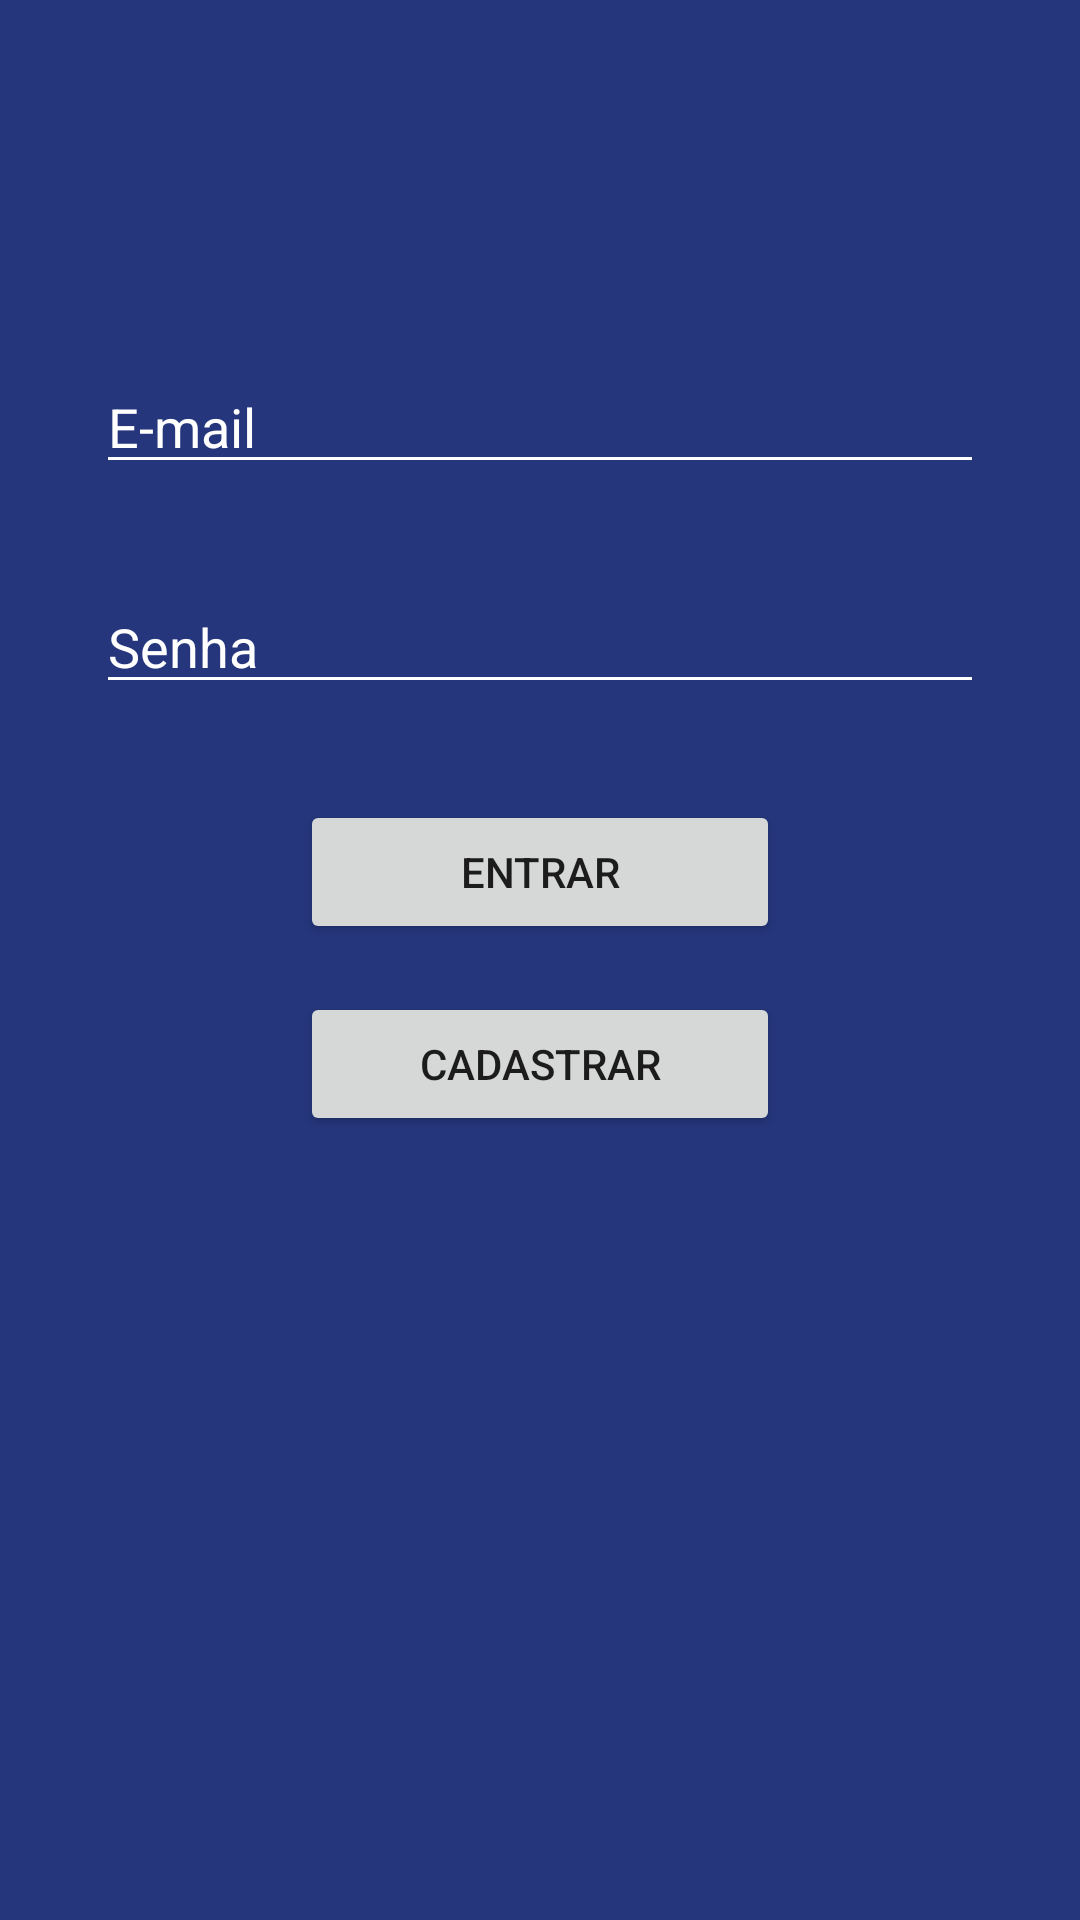

Reconstruct the res/layout file that produces this screen, plus the resources it refers to.
<!-- AndroidManifest.xml: application theme Theme.AppCellepHack -->
<!-- res/layout/activity_login.xml -->
<?xml version="1.0" encoding="utf-8"?>
<androidx.constraintlayout.widget.ConstraintLayout xmlns:android="http://schemas.android.com/apk/res/android"
    xmlns:app="http://schemas.android.com/apk/res-auto"
    xmlns:tools="http://schemas.android.com/tools"
    android:layout_width="match_parent"
    android:layout_height="match_parent"
    android:background="@color/azulHack"
    android:backgroundTint="@color/azulHack"
    tools:context=".LoginActivity">

    <ImageView
        android:id="@+id/imageView3"
        android:layout_width="wrap_content"
        android:layout_height="wrap_content"
        android:layout_marginTop="60dp"
        app:layout_constraintEnd_toEndOf="parent"
        app:layout_constraintHorizontal_bias="0.5"
        app:layout_constraintStart_toStartOf="parent"
        app:layout_constraintTop_toTopOf="parent"
        app:srcCompat="@drawable/logocellep" />

    <EditText
        android:id="@+id/edtLoginEmail"
        android:layout_width="0dp"
        android:layout_height="wrap_content"
        android:layout_marginStart="32dp"
        android:layout_marginTop="60dp"
        android:layout_marginEnd="32dp"
        android:backgroundTint="@color/white"
        android:ems="10"
        android:hint="E-mail"
        android:inputType="textPersonName"
        android:textColor="@color/white"
        android:textColorHint="@color/white"
        app:layout_constraintEnd_toEndOf="parent"
        app:layout_constraintHorizontal_bias="0.5"
        app:layout_constraintStart_toStartOf="parent"
        app:layout_constraintTop_toBottomOf="@+id/imageView3" />

    <EditText
        android:id="@+id/edtLoginSenha"
        android:layout_width="0dp"
        android:layout_height="wrap_content"
        android:layout_marginStart="32dp"
        android:layout_marginTop="32dp"
        android:layout_marginEnd="32dp"
        android:backgroundTint="@color/white"
        android:ems="10"
        android:hint="Senha"
        android:inputType="textPersonName"
        android:textColor="@color/white"
        android:textColorHint="@color/white"
        app:layout_constraintEnd_toEndOf="parent"
        app:layout_constraintHorizontal_bias="0.5"
        app:layout_constraintStart_toStartOf="parent"
        app:layout_constraintTop_toBottomOf="@+id/edtLoginEmail" />

    <Button
        android:id="@+id/btnLoginEntrar"
        android:layout_width="0dp"
        android:layout_height="wrap_content"
        android:layout_marginStart="100dp"
        android:layout_marginTop="32dp"
        android:layout_marginEnd="100dp"
        android:text="Entrar"
        app:layout_constraintEnd_toEndOf="parent"
        app:layout_constraintHorizontal_bias="0.5"
        app:layout_constraintStart_toStartOf="parent"
        app:layout_constraintTop_toBottomOf="@+id/edtLoginSenha" />

    <Button
        android:id="@+id/btnLoginCadastrar"
        android:layout_width="0dp"
        android:layout_height="wrap_content"
        android:layout_marginTop="16dp"
        android:text="Cadastrar"
        app:layout_constraintEnd_toEndOf="@+id/btnLoginEntrar"
        app:layout_constraintStart_toStartOf="@+id/btnLoginEntrar"
        app:layout_constraintTop_toBottomOf="@+id/btnLoginEntrar" />

    <ImageView
        android:id="@+id/imageView4"
        android:layout_width="100dp"
        android:layout_height="100dp"
        android:layout_marginEnd="16dp"
        android:layout_marginBottom="16dp"
        app:layout_constraintBottom_toBottomOf="parent"
        app:layout_constraintEnd_toEndOf="parent"
        app:srcCompat="@drawable/logoestacaohack" />
</androidx.constraintlayout.widget.ConstraintLayout>
<!-- resources referenced by this layout -->
<resources>
  <color name="azulHack">#25367C</color>
  <color name="white">#FFFFFFFF</color>
  <style name="Theme.AppCellepHack" parent="Theme.MaterialComponents.DayNight.NoActionBar">
          
          <item name="colorPrimary">@color/purple_500</item>
          <item name="colorPrimaryVariant">@color/azulHack</item>
          <item name="colorOnPrimary">@color/white</item>
  
          
          <item name="colorSecondary">@color/teal_200</item>
          <item name="colorSecondaryVariant">@color/teal_700</item>
          <item name="colorOnSecondary">@color/black</item>
          
          <item name="android:statusBarColor" tools:targetApi="l">?attr/colorPrimaryVariant</item>
          
      </style>
  <color name="purple_500">#FF6200EE</color>
  <color name="teal_200">#FF03DAC5</color>
  <color name="teal_700">#FF018786</color>
  <color name="black">#FF000000</color>
</resources>
